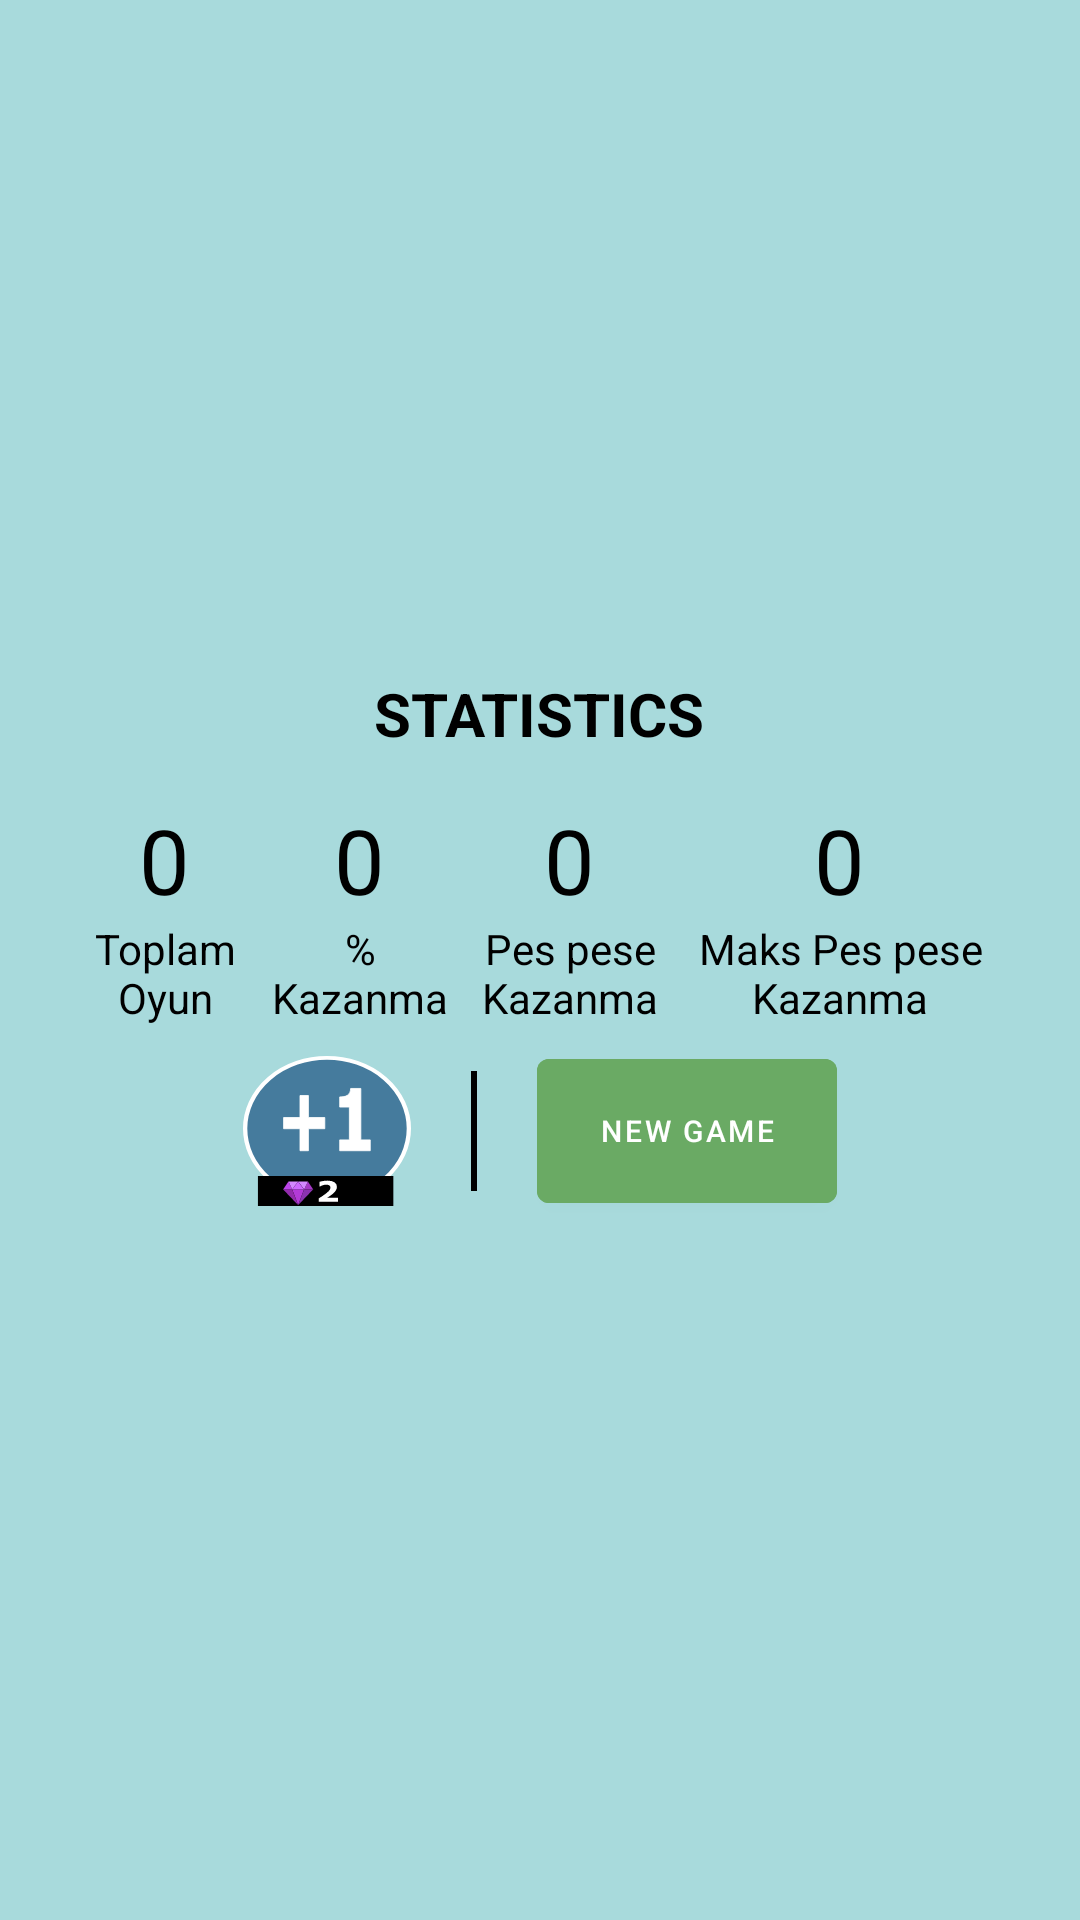

Android layout source for this screen:
<!-- AndroidManifest.xml: application theme Theme.Numberle -->
<!-- res/layout/dialog_game_finished.xml -->
<?xml version="1.0" encoding="utf-8"?>
<androidx.constraintlayout.widget.ConstraintLayout xmlns:android="http://schemas.android.com/apk/res/android"
    xmlns:app="http://schemas.android.com/apk/res-auto"
    android:layout_width="match_parent"
    android:layout_height="match_parent"
    android:background="@color/background_color_start">

    <LinearLayout
        android:layout_width="match_parent"
        android:layout_height="wrap_content"
        android:layout_marginHorizontal="5dp"
        android:layout_marginVertical="50dp"
        android:gravity="center"
        android:orientation="vertical"
        app:layout_constraintBottom_toBottomOf="parent"
        app:layout_constraintTop_toTopOf="parent">

        <TextView
            android:id="@+id/dialog_game_finished_title"
            android:layout_width="wrap_content"
            android:layout_height="wrap_content"
            android:layout_margin="10dp"
            android:text="@string/statistic"
            android:textColor="@color/black"
            android:textSize="20dp"
            android:textStyle="bold"
            app:layout_constraintBottom_toBottomOf="parent"
            app:layout_constraintEnd_toEndOf="parent"
            app:layout_constraintStart_toStartOf="parent"
            app:layout_constraintTop_toTopOf="parent" />

        <LinearLayout
            android:layout_width="match_parent"
            android:layout_height="wrap_content"
            android:gravity="center">

            <LinearLayout
                android:layout_width="50dp"
                android:layout_height="wrap_content"
                android:layout_margin="5dp"
                android:gravity="center"
                android:orientation="vertical">

                <TextView
                    android:id="@+id/total_game"
                    android:layout_width="wrap_content"
                    android:layout_height="wrap_content"
                    android:text="0"
                    android:textColor="@color/black"
                    android:textSize="30dp"
                    app:layout_constraintBottom_toBottomOf="parent"
                    app:layout_constraintEnd_toEndOf="parent"
                    app:layout_constraintStart_toStartOf="parent"
                    app:layout_constraintTop_toTopOf="parent" />

                <TextView
                    android:layout_width="wrap_content"
                    android:layout_height="wrap_content"
                    android:text="Toplam Oyun"
                    android:textAlignment="center"
                    android:textColor="@color/black"
                    app:layout_constraintBottom_toBottomOf="parent"
                    app:layout_constraintEnd_toEndOf="parent"
                    app:layout_constraintStart_toStartOf="parent"
                    app:layout_constraintTop_toTopOf="parent" />
            </LinearLayout>

            <LinearLayout
                android:layout_width="60dp"
                android:layout_height="wrap_content"
                android:layout_margin="5dp"
                android:gravity="center"
                android:orientation="vertical">

                <TextView
                    android:id="@+id/total_win"
                    android:layout_width="wrap_content"
                    android:layout_height="wrap_content"
                    android:text="0"
                    android:textColor="@color/black"
                    android:textSize="30dp"
                    app:layout_constraintBottom_toBottomOf="parent"
                    app:layout_constraintEnd_toEndOf="parent"
                    app:layout_constraintStart_toStartOf="parent"
                    app:layout_constraintTop_toTopOf="parent" />

                <TextView
                    android:layout_width="wrap_content"
                    android:layout_height="wrap_content"
                    android:text="% Kazanma"
                    android:textAlignment="center"
                    android:textColor="@color/black"
                    app:layout_constraintBottom_toBottomOf="parent"
                    app:layout_constraintEnd_toEndOf="parent"
                    app:layout_constraintStart_toStartOf="parent"
                    app:layout_constraintTop_toTopOf="parent" />
            </LinearLayout>

            <LinearLayout
                android:layout_width="60dp"
                android:layout_height="wrap_content"
                android:layout_margin="5dp"
                android:gravity="center"
                android:orientation="vertical">

                <TextView
                    android:id="@+id/strike"
                    android:layout_width="wrap_content"
                    android:layout_height="wrap_content"
                    android:text="0"
                    android:textColor="@color/black"
                    android:textSize="30dp"
                    app:layout_constraintBottom_toBottomOf="parent"
                    app:layout_constraintEnd_toEndOf="parent"
                    app:layout_constraintStart_toStartOf="parent"
                    app:layout_constraintTop_toTopOf="parent" />

                <TextView
                    android:layout_width="wrap_content"
                    android:layout_height="wrap_content"
                    android:text="Pes pese Kazanma"
                    android:textAlignment="center"
                    android:textColor="@color/black"
                    app:layout_constraintBottom_toBottomOf="parent"
                    app:layout_constraintEnd_toEndOf="parent"
                    app:layout_constraintStart_toStartOf="parent"
                    app:layout_constraintTop_toTopOf="parent" />
            </LinearLayout>

            <LinearLayout
                android:layout_width="100dp"
                android:layout_height="wrap_content"
                android:layout_margin="5dp"
                android:gravity="center"
                android:orientation="vertical">

                <TextView
                    android:id="@+id/max_strike"
                    android:layout_width="wrap_content"
                    android:layout_height="wrap_content"
                    android:text="0"
                    android:textColor="@color/black"
                    android:textSize="30dp"
                    app:layout_constraintBottom_toBottomOf="parent"
                    app:layout_constraintEnd_toEndOf="parent"
                    app:layout_constraintStart_toStartOf="parent"
                    app:layout_constraintTop_toTopOf="parent" />

                <TextView
                    android:layout_width="wrap_content"
                    android:layout_height="wrap_content"
                    android:text="Maks Pes pese Kazanma"
                    android:textAlignment="center"
                    android:textColor="@color/black"
                    app:layout_constraintBottom_toBottomOf="parent"
                    app:layout_constraintEnd_toEndOf="parent"
                    app:layout_constraintStart_toStartOf="parent"
                    app:layout_constraintTop_toTopOf="parent" />
            </LinearLayout>

        </LinearLayout>

        <LinearLayout
            android:layout_width="match_parent"
            android:layout_height="wrap_content"
            android:gravity="center">

            <ImageButton
                android:id="@+id/give_life_on_game_finished"
                android:layout_width="56dp"
                android:layout_height="50dp"
                android:background="@drawable/give_life_button" />

            <View
                style="@style/VerticalDivider"
                android:layout_marginHorizontal="20dp"
                android:layout_marginVertical="10dp" />

            <com.google.android.material.button.MaterialButton
                android:id="@+id/game_finished_button_on_dialog"
                android:layout_width="100dp"
                android:layout_height="60dp"
                android:backgroundTint="@color/green"
                android:drawableRight="@drawable/ic_baseline_navigate_next_24"
                android:text="@string/new_game"
                android:textSize="10sp" />

        </LinearLayout>

        <TextView
            android:id="@+id/correct_word_on_finished_dialog"
            android:layout_width="match_parent"
            android:layout_height="wrap_content"
            android:gravity="center" />


    </LinearLayout>

</androidx.constraintlayout.widget.ConstraintLayout>
<!-- resources referenced by this layout -->
<resources>
  <color name="background_color_start"> #A8DADC</color>
  <color name="black">#FF000000</color>
  <color name="green">#6aaa64</color>
  <!-- drawable give_life_button (drawable) -->
  <?xml version="1.0" encoding="utf-8"?>
  <selector xmlns:android="http://schemas.android.com/apk/res/android">
      <item android:state_pressed="false" android:drawable="@drawable/ic_joker_give_life_2"/>
      <item android:state_pressed="true" android:drawable="@drawable/give_life_button_pressed"/>
  </selector>
  <string name="new_game">NEW GAME</string>
  <string name="statistic">STATISTICS</string>
  <style name="VerticalDivider" parent="Theme.AppCompat">
          <item name="android:layout_height">match_parent</item>
          <item name="android:layout_width">2dp</item>
          <item name="android:background">@color/black</item>
          <item name="color">@color/black</item>
      </style>
  <style name="Theme.Numberle" parent="Theme.MaterialComponents.Light.NoActionBar">
          
          <item name="colorPrimary">@color/purple_500</item>
          <item name="colorPrimaryVariant">@color/purple_700</item>
          <item name="colorOnPrimary">@color/white</item>
          
          <item name="colorSecondary">@color/teal_200</item>
          <item name="colorSecondaryVariant">@color/teal_700</item>
          <item name="colorOnSecondary">@color/black</item>
          
          <item name="android:statusBarColor" tools:targetApi="l">?attr/colorPrimaryVariant</item>
          
      </style>
  <!-- drawable ic_joker_give_life_2: vector/xml drawable (drawable, 5751 chars, omitted) -->
  <!-- drawable give_life_button_pressed: vector/xml drawable (drawable, 5946 chars, omitted) -->
  <color name="purple_500">#FF6200EE</color>
  <color name="purple_700">#FF3700B3</color>
  <color name="white">#FFFFFFFF</color>
  <color name="teal_200">#FF03DAC5</color>
  <color name="teal_700">#FF018786</color>
</resources>
